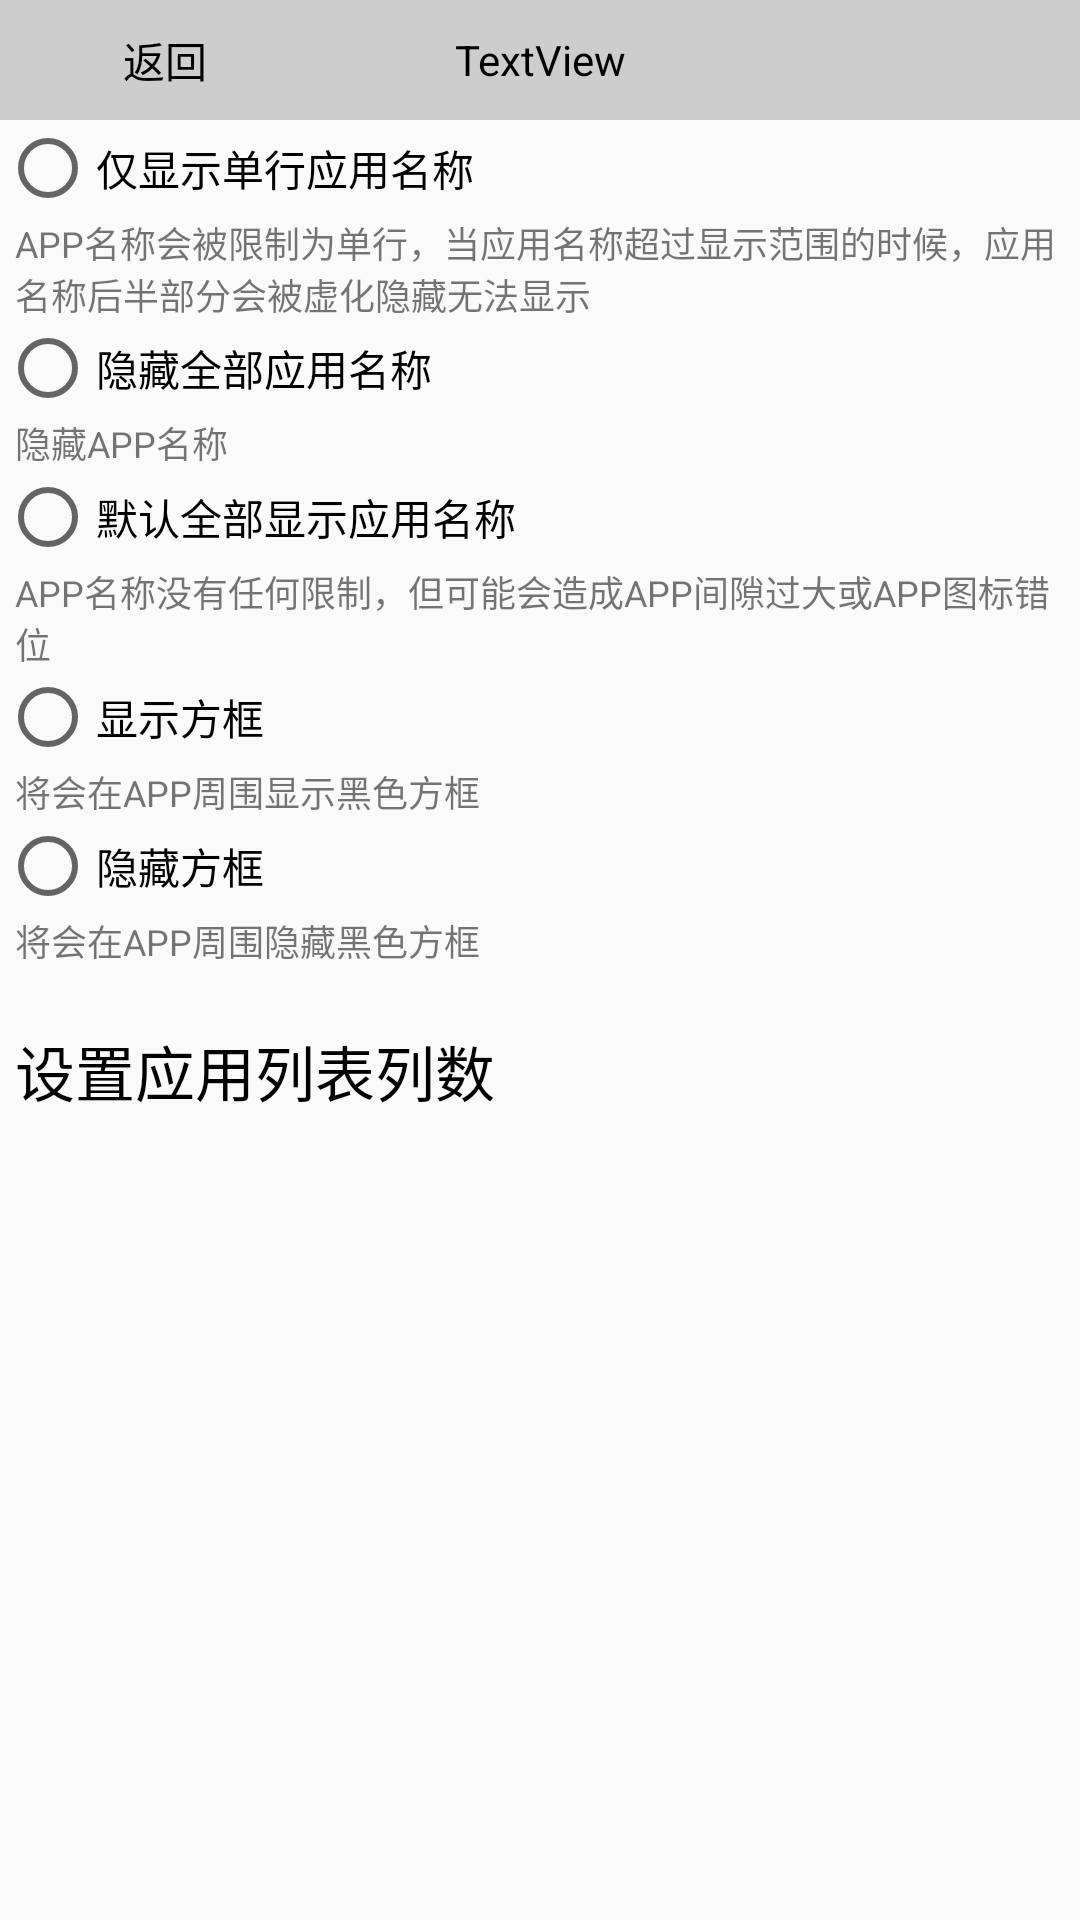

Here is an Android app screen rendered from its layout file. Give the layout XML and the strings, colors and styles it references.
<!-- AndroidManifest.xml: application theme AppTheme -->
<!-- res/layout/content_desk_top_setting.xml -->
<?xml version="1.0" encoding="utf-8"?>
<androidx.constraintlayout.widget.ConstraintLayout xmlns:android="http://schemas.android.com/apk/res/android"
    xmlns:app="http://schemas.android.com/apk/res-auto"
    xmlns:tools="http://schemas.android.com/tools"
    android:layout_width="match_parent"
    android:layout_height="match_parent"
    app:layout_behavior="@string/appbar_scrolling_view_behavior"
    tools:context="com.etang.nt_eink_launcher.launcher.settings.desktopsetting.DeskTopSettingActivity"
    tools:showIn="@layout/activity_desk_top_setting">

    <include
        android:id="@+id/include2"
        layout="@layout/in_back"
        app:layout_constraintEnd_toEndOf="parent"
        app:layout_constraintStart_toStartOf="parent"
        app:layout_constraintTop_toTopOf="parent"></include>

    <ScrollView
        android:layout_width="match_parent"
        android:layout_height="wrap_content"
        android:orientation="horizontal"
        app:layout_constraintEnd_toEndOf="parent"
        app:layout_constraintStart_toStartOf="parent"
        app:layout_constraintTop_toBottomOf="@+id/include2">


        <RadioGroup
            android:layout_width="match_parent"
            android:layout_height="wrap_content"
            app:layout_constraintEnd_toEndOf="parent"
            app:layout_constraintStart_toStartOf="parent"
            app:layout_constraintTop_toBottomOf="@+id/include2">

            <RadioButton
                android:id="@+id/ra_appname_one"
                android:layout_width="match_parent"
                android:layout_height="wrap_content"
                android:text="仅显示单行应用名称" />

            <TextView
                android:id="@+id/textView12"
                android:layout_width="match_parent"
                android:layout_height="wrap_content"
                android:layout_marginLeft="5dp"
                android:text="APP名称会被限制为单行，当应用名称超过显示范围的时候，应用名称后半部分会被虚化隐藏无法显示"
                android:textSize="12dp" />

            <RadioButton
                android:id="@+id/ra_appname_hind"
                android:layout_width="match_parent"
                android:layout_height="wrap_content"
                android:text="隐藏全部应用名称" />

            <TextView
                android:id="@+id/textView13"
                android:layout_width="match_parent"
                android:layout_height="wrap_content"
                android:layout_marginLeft="5dp"
                android:text="隐藏APP名称"
                android:textSize="12dp" />

            <RadioButton
                android:id="@+id/ra_appname_nope"
                android:layout_width="match_parent"
                android:layout_height="wrap_content"
                android:text="默认全部显示应用名称" />

            <TextView
                android:id="@+id/textView14"
                android:layout_width="match_parent"
                android:layout_height="wrap_content"
                android:layout_marginLeft="5dp"
                android:text="APP名称没有任何限制，但可能会造成APP间隙过大或APP图标错位"
                android:textSize="12dp" />

            <RadioButton
                android:id="@+id/ra_app_show_blok"
                android:layout_width="match_parent"
                android:layout_height="wrap_content"
                android:text="显示方框" />

            <TextView
                android:id="@+id/textView321"
                android:layout_width="match_parent"
                android:layout_height="wrap_content"
                android:layout_marginLeft="5dp"
                android:text="将会在APP周围显示黑色方框"
                android:textSize="12dp" />

            <RadioButton
                android:id="@+id/ra_app_hind_blok"
                android:layout_width="match_parent"
                android:layout_height="wrap_content"
                android:text="隐藏方框" />

            <TextView
                android:id="@+id/textView123"
                android:layout_width="match_parent"
                android:layout_height="wrap_content"
                android:layout_marginLeft="5dp"
                android:text="将会在APP周围隐藏黑色方框"
                android:textSize="12dp" />

            <TextView
                android:id="@+id/tv_gridlist_setting"
                android:layout_width="match_parent"
                android:layout_height="wrap_content"
                android:layout_marginLeft="5dp"
                android:layout_marginTop="20dp"
                android:text="设置应用列表列数"
                android:textColor="#000"
                android:textSize="20dp" />

        </RadioGroup>

    </ScrollView>
</androidx.constraintlayout.widget.ConstraintLayout>
<!-- res/layout/activity_desk_top_setting.xml (included above) -->
<?xml version="1.0" encoding="utf-8"?>
<androidx.coordinatorlayout.widget.CoordinatorLayout xmlns:android="http://schemas.android.com/apk/res/android"
    xmlns:app="http://schemas.android.com/apk/res-auto"
    xmlns:tools="http://schemas.android.com/tools"
    android:layout_width="match_parent"
    android:layout_height="match_parent"
    tools:context="com.etang.nt_eink_launcher.launcher.settings.desktopsetting.DeskTopSettingActivity">


    <com.google.android.material.floatingactionbutton.FloatingActionButton
        android:id="@+id/fab"
        android:layout_width="wrap_content"
        android:layout_height="wrap_content"
        android:layout_gravity="bottom|end"
        android:layout_margin="@dimen/fab_margin"
        app:srcCompat="@android:drawable/ic_media_play" />


    <include layout="@layout/content_desk_top_setting" />

</androidx.coordinatorlayout.widget.CoordinatorLayout>
<!-- res/layout/in_back.xml (included above) -->
<androidx.constraintlayout.widget.ConstraintLayout xmlns:android="http://schemas.android.com/apk/res/android"
    xmlns:app="http://schemas.android.com/apk/res-auto"
    xmlns:tools="http://schemas.android.com/tools"
    android:layout_width="match_parent"
    android:layout_height="wrap_content"
    android:background="#00000000"
    android:orientation="vertical">


    <LinearLayout
        android:id="@+id/lv_back"
        android:layout_width="match_parent"
        android:layout_height="wrap_content"
        android:background="#CDCDCD"
        android:gravity="center_horizontal|center_vertical"
        android:orientation="horizontal"
        android:padding="5dp"
        app:layout_constraintEnd_toEndOf="parent"
        app:layout_constraintStart_toStartOf="parent"
        app:layout_constraintTop_toTopOf="parent">

        <androidx.constraintlayout.widget.ConstraintLayout
            android:layout_width="match_parent"
            android:layout_height="match_parent"
            android:layout_weight="1"
            android:gravity="center_horizontal|center_vertical">

            <ImageView
                android:id="@+id/iv_title_back"
                android:layout_width="wrap_content"
                android:layout_height="30dp"
                android:background="@drawable/shaper_apks_button_window_show"
                app:layout_constraintBottom_toBottomOf="parent"
                app:layout_constraintEnd_toEndOf="parent"
                app:layout_constraintHorizontal_bias="0.428"
                app:layout_constraintStart_toStartOf="parent"
                app:layout_constraintTop_toTopOf="parent" />

            <TextView
                android:id="@+id/textView8"
                android:layout_width="wrap_content"
                android:layout_height="wrap_content"
                android:text="返回"
                android:textColor="#000000"
                app:layout_constraintBottom_toBottomOf="@+id/iv_title_back"
                app:layout_constraintEnd_toEndOf="@+id/iv_title_back"
                app:layout_constraintStart_toStartOf="@+id/iv_title_back"
                app:layout_constraintTop_toTopOf="@+id/iv_title_back" />
        </androidx.constraintlayout.widget.ConstraintLayout>

        <LinearLayout
            android:layout_width="match_parent"
            android:layout_height="match_parent"
            android:layout_weight="1"
            android:gravity="center_horizontal|center_vertical"
            android:orientation="vertical">

            <TextView
                android:id="@+id/tv_title_text"
                android:layout_width="match_parent"
                android:layout_height="wrap_content"
                android:gravity="center_vertical|center_horizontal"
                android:text="TextView"
                android:textColor="#000000" />
        </LinearLayout>

        <LinearLayout
            android:layout_width="match_parent"
            android:layout_height="match_parent"
            android:layout_weight="1"
            android:gravity="center_horizontal|center_vertical|left"
            android:orientation="vertical" />


    </LinearLayout>

</androidx.constraintlayout.widget.ConstraintLayout>
<!-- resources referenced by this layout -->
<resources>
  <!-- drawable shaper_apks_button_window_show (drawable) -->
  <?xml version="1.0" encoding="utf-8"?>
  <shape xmlns:android="http://schemas.android.com/apk/res/android">
  
  
      <corners android:radius="50dp" />
  
      <stroke
          android:width="1sp"
          android:color="#000" />
      <solid android:color="#FFF" />
  
  </shape>
  <style name="AppTheme" parent="Theme.AppCompat.Light.NoActionBar">
          
          <item name="colorPrimary">@color/colorBlack</item>
          <item name="colorPrimaryDark">@color/colorBlack</item>
          <item name="colorAccent">@color/colorBlack</item>
      </style>
  <color name="colorBlack">#000000</color>
</resources>
